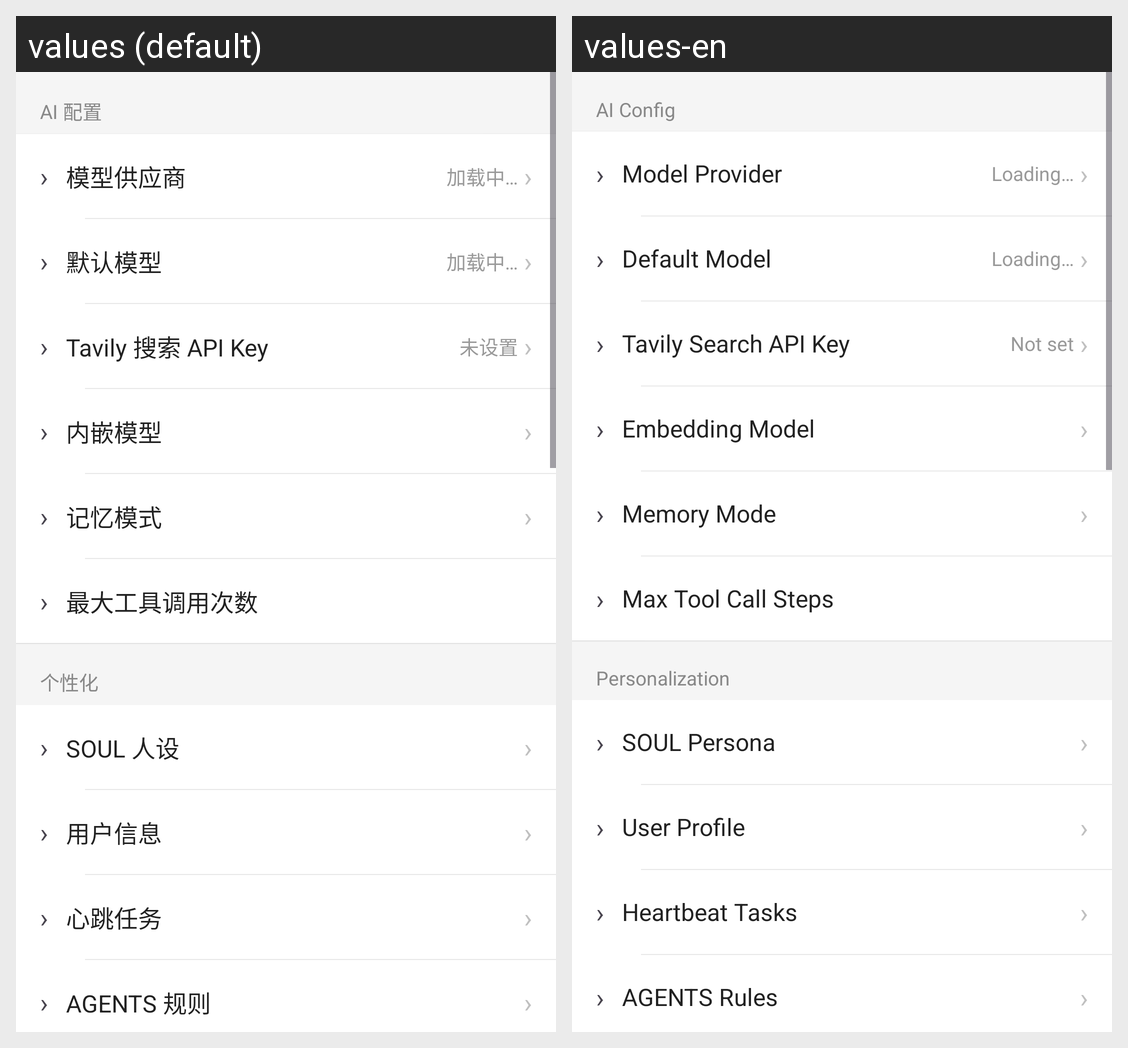

Locale-by-locale string values for the Android screen shown in this grid:
Android screen res/layout/fragment_settings.xml rendered under 2 locales, left to right: values (default), values-en. Device: Nexus 5 (rendered at 1080×1920; each locale shown at half size, 540×960, under a caption strip naming it); theme Theme.OpenClaw.
Strings drawn on this screen, with the default value and each locale's value (text and hints the layout hard-codes, and strings that could not be matched under every locale, appear in the picture but are not listed):

settings_group_ai
  values: AI 配置
  values-en: AI Config

settings_model_provider
  values: 模型供应商
  values-en: Model Provider

loading
  values: 加载中…
  values-en: Loading…

settings_default_model
  values: 默认模型
  values-en: Default Model

settings_tavily_api_key
  values: Tavily 搜索 API Key
  values-en: Tavily Search API Key

not_set
  values: 未设置
  values-en: Not set

settings_embedding
  values: 内嵌模型
  values-en: Embedding Model

settings_memory_mode
  values: 记忆模式
  values-en: Memory Mode

settings_max_steps
  values: 最大工具调用次数
  values-en: Max Tool Call Steps

settings_group_personal
  values: 个性化
  values-en: Personalization

settings_soul
  values: SOUL 人设
  values-en: SOUL Persona

settings_user
  values: 用户信息
  values-en: User Profile

settings_heartbeat
  values: 心跳任务
  values-en: Heartbeat Tasks

settings_agents
  values: AGENTS 规则
  values-en: AGENTS Rules
